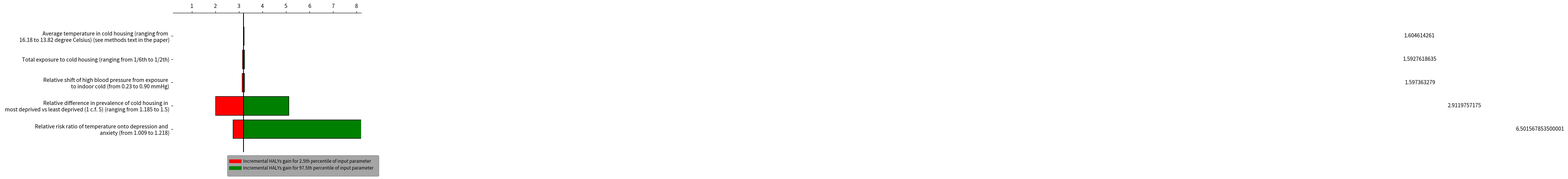

Write Python code to recreate this figure.
import numpy as np
from matplotlib import pyplot as plt

# Change this to your actual data
variables = [
    'Average temperature in cold housing (ranging from \n 16.18 to 13.82 degree Celsius) (see methods text in the paper)',
    'Total exposure to cold housing (ranging from 1/6th to 1/2th)',
    'Relative shift of high blood pressure from exposure \n to indoor cold (from 0.23 to 0.90 mmHg)',
    'Relative difference in prevalence of cold housing in \n most deprived vs least deprived (1 c.f. 5) (ranging from 1.185 to 1.5)',
    'Relative risk ratio of temperature onto depression and \n anxiety (from 1.009 to 1.218)',
]

base = 3.203570219 
#the order of values of 'variables' in the dataframes: 'lows' and 'values' has to match with each other#
lows = np.array([
    base -	3.196264212	/2,
    base -	3.144619245	/2,
    base -	3.13830336	/2,
    base -	2.006408193	/2,
    base -	2.747987919	/2,
])
values = np.array([
    3.210052374,
    3.22402246,
    3.231781818,
    5.11234184,
    8.331144113,
])

values = np.subtract(values, lows)

# The y position for each variable
ys = range(len(values))[::-1]  # top to bottom

# Plot the bars, one by one
for y, low, value in zip(ys, lows, values):
    # The width of the 'low' and 'high' pieces
    low_width = base - low*2
    high_width = low + value - base

    # Each bar is a "broken" horizontal bar chart
    plt.broken_barh(
        [(base, low_width), (base, high_width)],
        (y - 0.4, 0.8),
        facecolors=['red', 'green'],  # Try different colors if you like
        edgecolors=['black', 'black'],
        linewidth=1,
    )
    x = base + high_width / 2
    if x <= base + 50:
        x = base + high_width + 50
    plt.text(x, y, str(value), va='center', ha='center')

# Draw a vertical line down the middle
plt.axvline(base, color='black')

# Position the x-axis on the top, hide all the other spines (= axis lines)
axes = plt.gca()  # (gca = get current axes)
axes.spines['left'].set_visible(False)
axes.spines['right'].set_visible(False)
axes.spines['bottom'].set_visible(False)
axes.xaxis.set_ticks_position('top')

# Make the y-axis display the variables
plt.yticks(ys, variables)

# Set the portion of the x- and y-axes to show
plt.xlim(base - 3, base + 5)
plt.ylim(-1, len(variables))

# add a legend
import textwrap as wrap

plt.plot(x, y, label="Incremental HALYs gain for 2.5th percentile of input parameter", c='red', linewidth=2.0)
leg = plt.legend(loc='best', bbox_to_anchor=(1.1, 0), fontsize='small', fancybox=True, framealpha=0, shadow=True, borderpad=1)
for text in leg.get_texts():
    text.set_color("black")

plt.plot(x, y, label="Incremental HALYs gain for 97.5th percentile of input parameter", c='Green', linewidth=2.0)
leg = plt.legend(loc='best', bbox_to_anchor=(1.1, 0), fontsize='small', fancybox=True, framealpha=0, shadow=True, borderpad=1)
for text in leg.get_texts():
    text.set_color("black")

leg.get_lines()[0].set_linewidth(7)
leg.get_lines()[1].set_linewidth(7)

imgpath='.\test.png'
plt.show()
plt.savefig('tornedoplot.png', dpi=300)
